38-way image classification set "fog" from GitHub (itskevinshi/comp-vision-project); label vocabulary: apple apple scab, apple black rot, apple cedar apple rust, apple healthy, blueberry healthy, cherry including sour powdery mildew, cherry including sour healthy, corn (maize) cercospora leaf spot gray leaf spot, corn common rust, corn northern leaf blight, corn healthy, grape black rot, grape esca black measles, grape leaf blight (isariopsis leaf spot), grape healthy, orange Huanglongbing citrus greening, peach bacterial spot, peach healthy, bell pepper bacterial spot, bell pepper healthy, potato early blight, potato late blight, potato healthy, raspberry healthy, soybean healthy, squash powdery mildew, strawberry leaf scorch, strawberry healthy, tomato bacterial spot, tomato early blight, tomato late blight, tomato leaf mold, tomato septoria leaf spot, tomato spider mites two spotted spider mite, tomato target spot, tomato yellow leaf curl virus, tomato mosaic virus, tomato healthy.

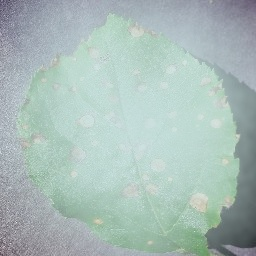
Label: apple black rot

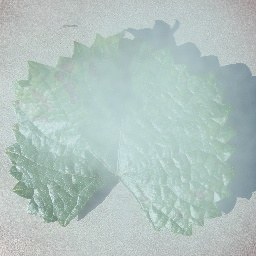
Label: grape esca black measles

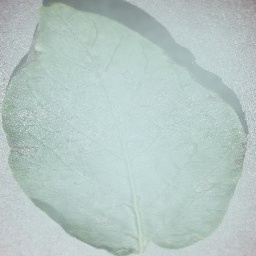
Label: potato early blight

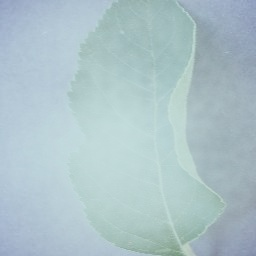
Label: apple healthy

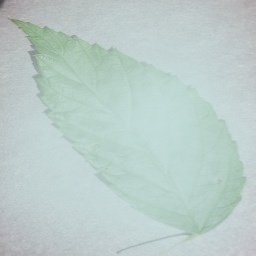
Label: raspberry healthy

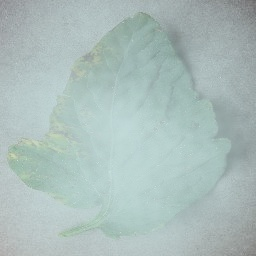
Label: tomato bacterial spot
